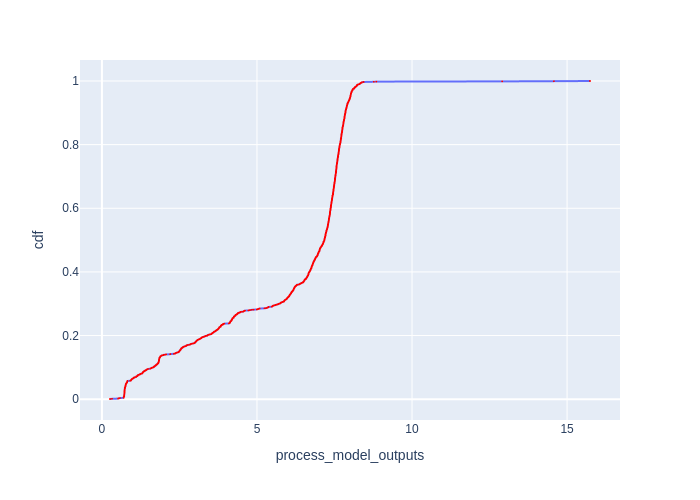

The table this chart was drawn from, first rows:
Batch Id, process_model_outputs, cdf
0, 0.2604, 0.000609
2, 0.3245, 0.001218
1629, 0.522, 0.001827
1633, 0.5294, 0.002436
1, 0.5533, 0.003045
1631, 0.5795, 0.003654
1592, 0.6998, 0.004263
1588, 0.7012, 0.004872
1625, 0.7012, 0.005481
1572, 0.7055, 0.00609
1632, 0.7059, 0.006699
1628, 0.7077, 0.007308
1638, 0.7089, 0.007917
1568, 0.7134, 0.008526
1576, 0.7147, 0.009135
1610, 0.7151, 0.009744
1617, 0.7152, 0.01035
1590, 0.7155, 0.01096
1597, 0.716, 0.01157
1640, 0.7184, 0.01218
1604, 0.7186, 0.01279
1596, 0.719, 0.0134
1608, 0.7198, 0.01401
1636, 0.7207, 0.01462
1574, 0.7208, 0.01523
1635, 0.721, 0.01583
1630, 0.7213, 0.01644
1624, 0.723, 0.01705
1619, 0.7232, 0.01766
1620, 0.7233, 0.01827
1573, 0.7234, 0.01888
1579, 0.7237, 0.01949
1569, 0.725, 0.0201
1584, 0.7253, 0.02071
1627, 0.727, 0.02132
1585, 0.7274, 0.02192
1587, 0.7276, 0.02253
1589, 0.7282, 0.02314
1594, 0.7284, 0.02375
1613, 0.7294, 0.02436
1606, 0.7296, 0.02497
1586, 0.7296, 0.02558
1595, 0.7299, 0.02619
1578, 0.7307, 0.0268
1580, 0.7314, 0.02741
1571, 0.7315, 0.02801
1575, 0.7318, 0.02862
1598, 0.7335, 0.02923
1626, 0.7336, 0.02984
1612, 0.7351, 0.03045
1621, 0.7358, 0.03106
1581, 0.7361, 0.03167
1615, 0.7363, 0.03228
1623, 0.7386, 0.03289
1600, 0.7398, 0.0335
1609, 0.7401, 0.0341
1605, 0.7414, 0.03471
1601, 0.7418, 0.03532
1611, 0.7421, 0.03593
1618, 0.7461, 0.03654
... 1,582 more rows
